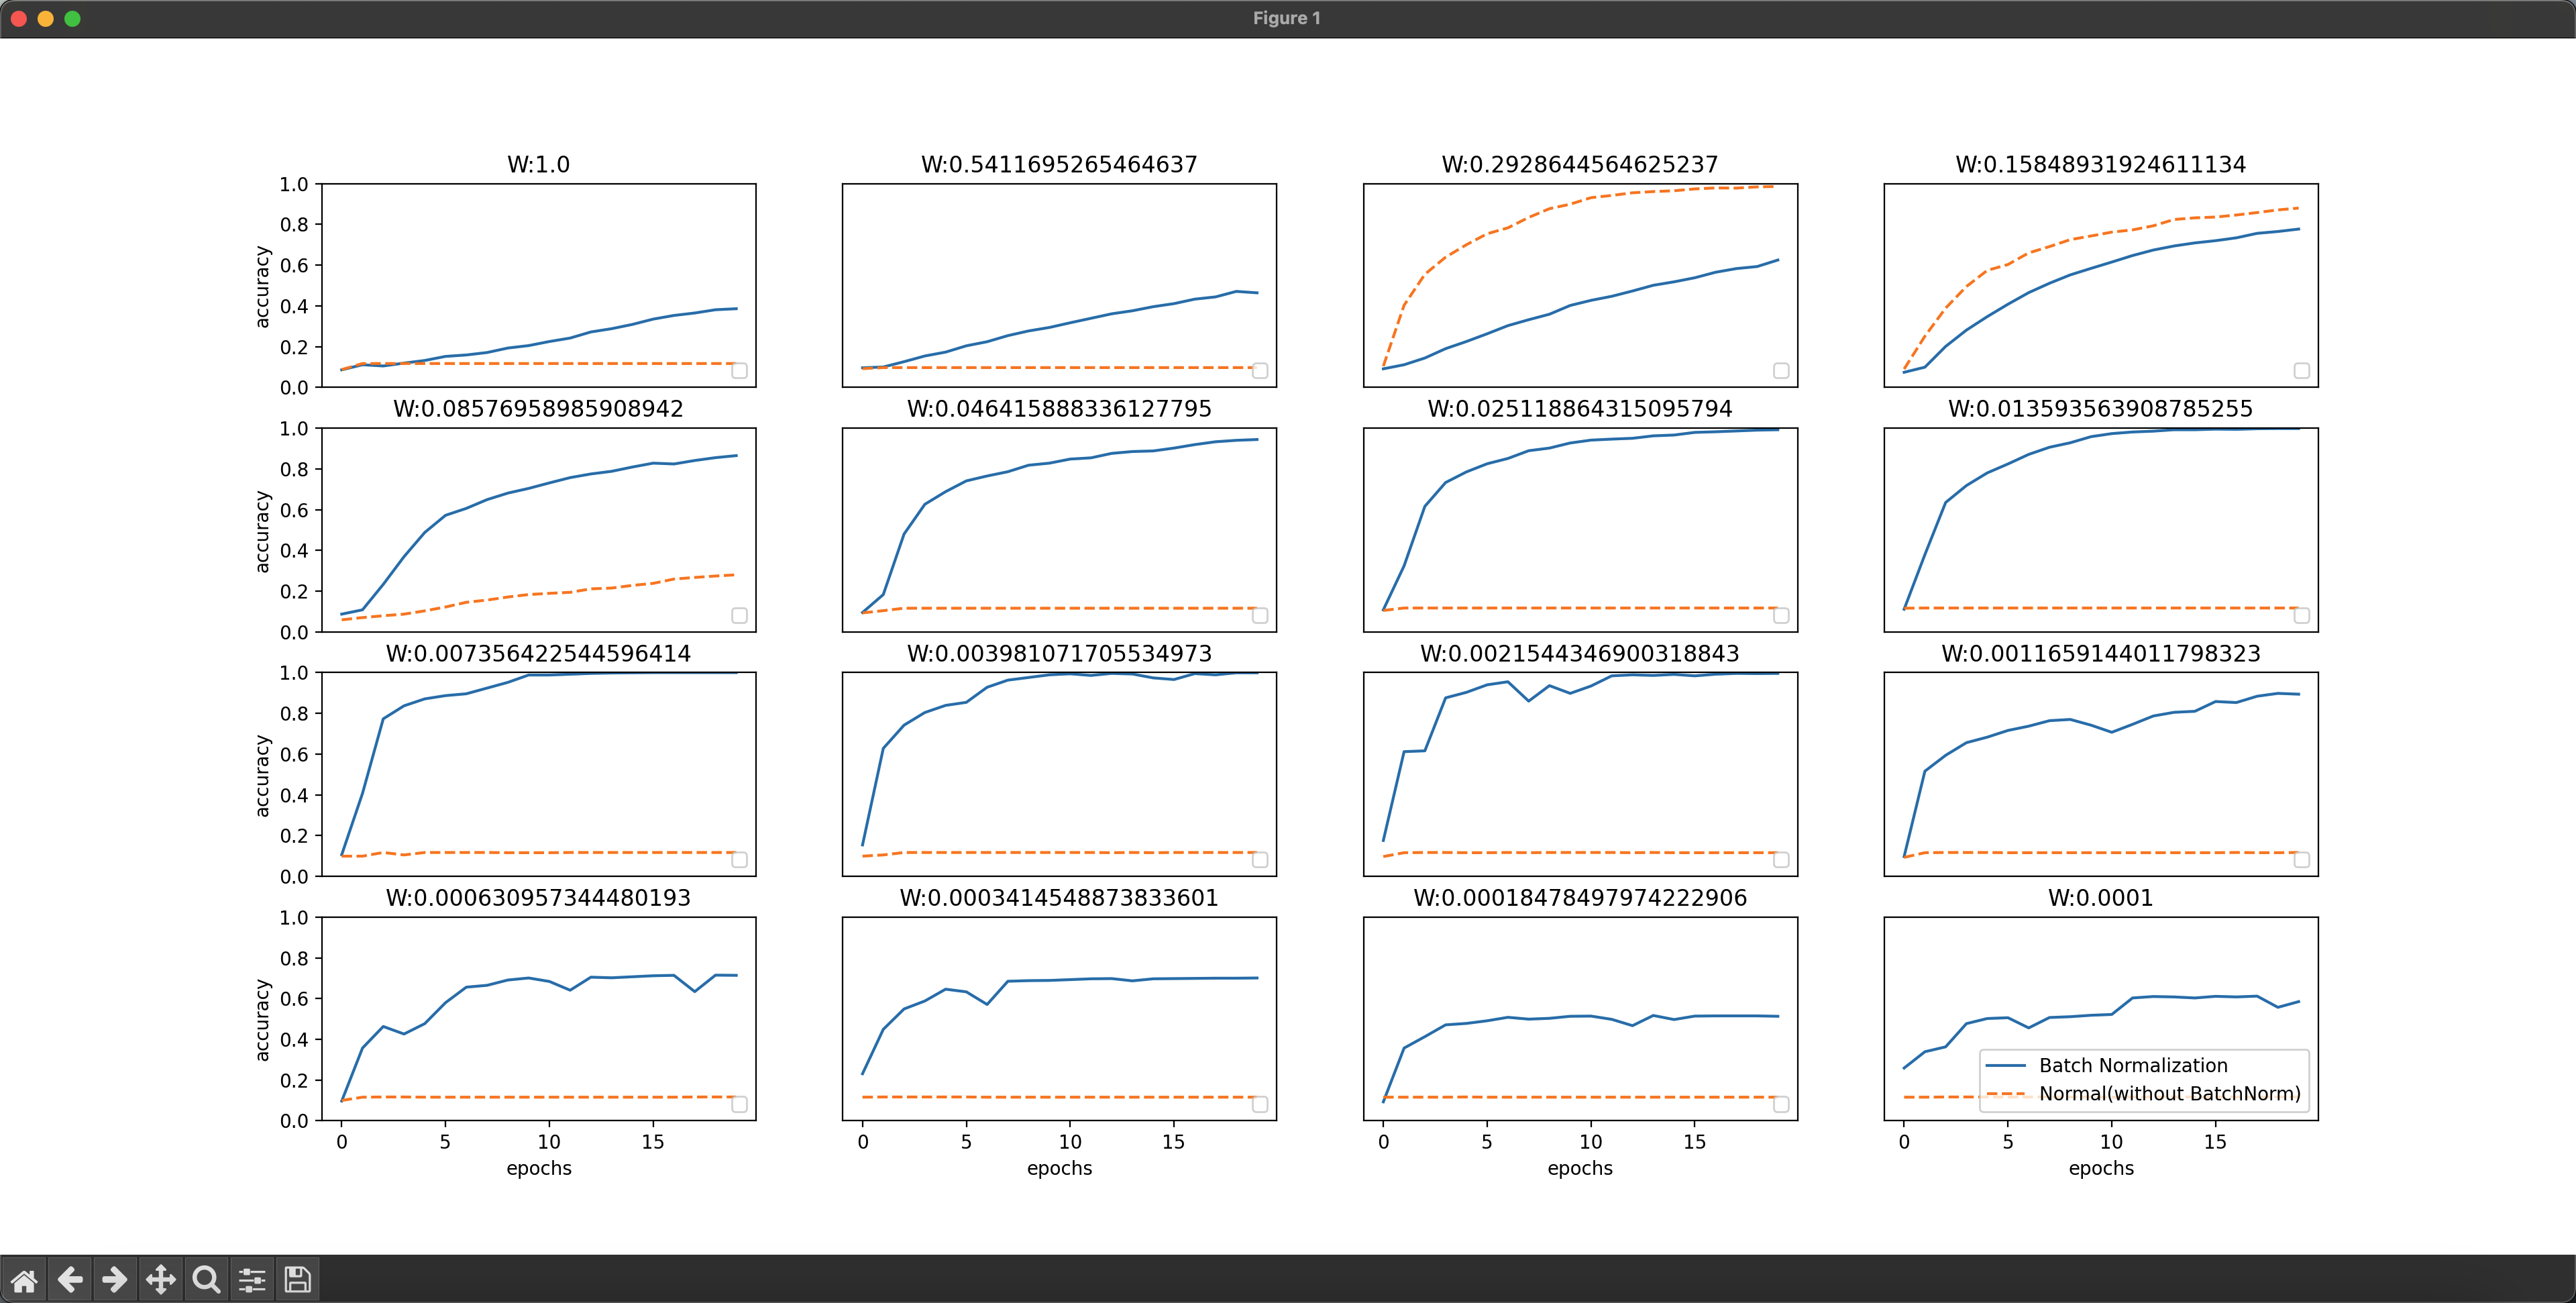

Write Python code to recreate this figure.
# coding: utf-8
import sys, os
sys.path.append(os.pardir)  # 为了导入父目录的文件而进行的设定
import numpy as np
import matplotlib.pyplot as plt
from dataset.mnist import load_mnist
from common.multi_layer_net_extend import MultiLayerNetExtend
from common.optimizer import SGD, Adam
from dataset.mnist import load_mnist

(x_train, t_train), (x_test, t_test) = load_mnist(normalize=True)

# 减少学习数据
x_train = x_train[:1000]
t_train = t_train[:1000]

max_epochs = 20
train_size = x_train.shape[0]
batch_size = 100
learning_rate = 0.01


def __train(weight_init_std):
    bn_network = MultiLayerNetExtend(input_size=784, hidden_size_list=[100, 100, 100, 100, 100], output_size=10, 
                                    weight_init_std=weight_init_std, use_batchnorm=True)
    network = MultiLayerNetExtend(input_size=784, hidden_size_list=[100, 100, 100, 100, 100], output_size=10,
                                weight_init_std=weight_init_std)
    optimizer = SGD(lr=learning_rate)
    
    train_acc_list = []
    bn_train_acc_list = []
    
    iter_per_epoch = max(train_size / batch_size, 1)
    epoch_cnt = 0
    
    for i in range(1000000000):
        batch_mask = np.random.choice(train_size, batch_size)
        x_batch = x_train[batch_mask]
        t_batch = t_train[batch_mask]
    
        for _network in (bn_network, network):
            grads = _network.gradient(x_batch, t_batch)
            optimizer.update(_network.params, grads)
    
        if i % iter_per_epoch == 0:
            train_acc = network.accuracy(x_train, t_train)
            bn_train_acc = bn_network.accuracy(x_train, t_train)
            train_acc_list.append(train_acc)
            bn_train_acc_list.append(bn_train_acc)
    
            print("epoch:" + str(epoch_cnt) + " | " + str(train_acc) + " - " + str(bn_train_acc))
    
            epoch_cnt += 1
            if epoch_cnt >= max_epochs:
                break
                
    return train_acc_list, bn_train_acc_list


# 3.绘制图形==========
weight_scale_list = np.logspace(0, -4, num=16)
x = np.arange(max_epochs)

for i, w in enumerate(weight_scale_list):
    print( "\n============== " + str(i+1) + "/16" + " ==============")
    train_acc_list, bn_train_acc_list = __train(w)
    
    plt.subplot(4,4,i+1)
    plt.title("W:" + str(w))
    if i == 15:
        plt.plot(x, bn_train_acc_list, label='Batch Normalization', markevery=2)
        plt.plot(x, train_acc_list, linestyle = "--", label='Normal(without BatchNorm)', markevery=2)
    else:
        plt.plot(x, bn_train_acc_list, markevery=2)
        plt.plot(x, train_acc_list, linestyle="--", markevery=2)

    plt.ylim(0, 1.0)
    if i % 4:
        plt.yticks([])
    else:
        plt.ylabel("accuracy")
    if i < 12:
        plt.xticks([])
    else:
        plt.xlabel("epochs")
    plt.legend(loc='lower right')
    
plt.show()
